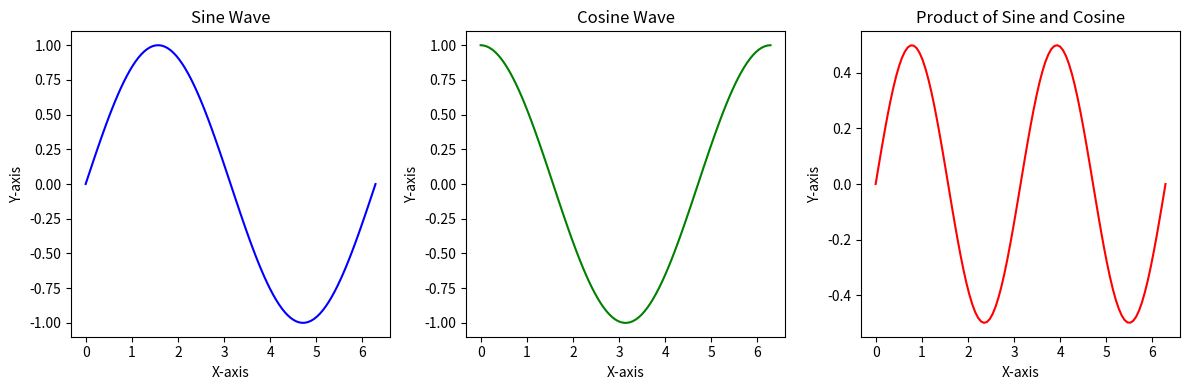

Write Python code to recreate this figure.
import matplotlib.pyplot as plt 
import numpy as np 
# Sample data 
x = np.linspace(0, 2 * np.pi, 100) 
y = np.sin(x) 
y2 = np.cos(x) 
y3 = np.sin(x) * np.cos(x) 
# Create a figure with a series of plots 
plt.figure(figsize=(12, 4)) 
plt.subplot(1, 3, 1) 
plt.plot(x, y, color='blue')                
plt.title('Sine Wave') 
plt.xlabel('X-axis') 
plt.ylabel('Y-axis') 
plt.subplot(1, 3, 2) 
plt.plot(x, y2, color='green') 
plt.title('Cosine Wave') 
plt.xlabel('X-axis') 
plt.ylabel('Y-axis') 
plt.subplot(1, 3, 3) 
plt.plot(x, y3, color='red') 
plt.title('Product of Sine and Cosine') 
plt.xlabel('X-axis') 
plt.ylabel('Y-axis') 
plt.tight_layout() # Adjusts subplot params for a tight layout 
plt.show()
